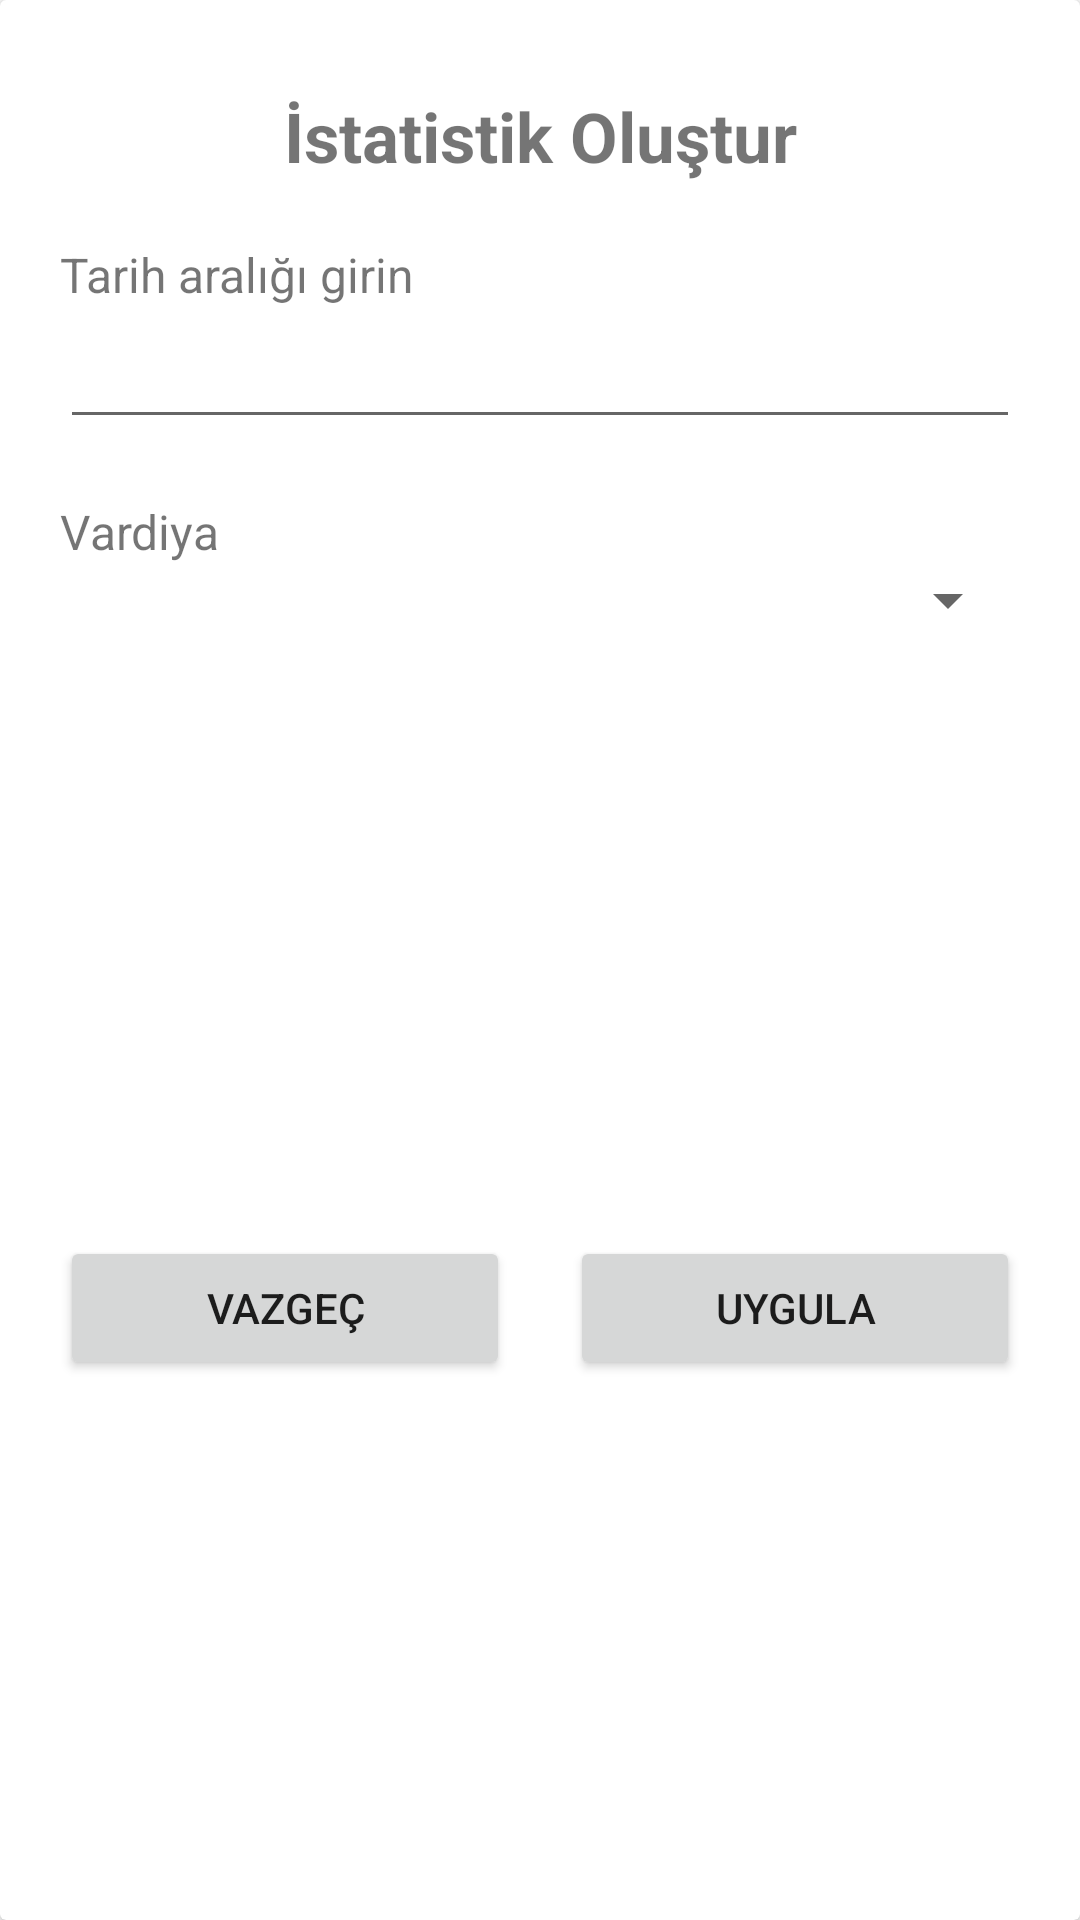

Android layout source for this screen:
<!-- AndroidManifest.xml: application theme Theme.UludagTrikoVardiyaRaporu -->
<!-- res/layout/filter_istatistik_vardiya.xml -->
<?xml version="1.0" encoding="utf-8"?>
<androidx.constraintlayout.widget.ConstraintLayout xmlns:android="http://schemas.android.com/apk/res/android"
    xmlns:app="http://schemas.android.com/apk/res-auto"
    xmlns:tools="http://schemas.android.com/tools"
    android:layout_width="match_parent"
    android:layout_height="wrap_content">

    <androidx.cardview.widget.CardView
        android:layout_width="match_parent"
        android:layout_height="match_parent"
        app:layout_constraintBottom_toBottomOf="parent"
        app:layout_constraintEnd_toEndOf="parent"
        app:layout_constraintStart_toStartOf="parent"
        app:layout_constraintTop_toTopOf="parent">

        <androidx.constraintlayout.widget.ConstraintLayout
            android:layout_width="match_parent"
            android:layout_height="match_parent">

            <EditText
                android:id="@+id/editTextTarihFilter"
                android:layout_width="0dp"
                android:layout_height="wrap_content"
                android:layout_marginStart="20dp"
                android:layout_marginEnd="20dp"
                android:ems="10"
                android:focusableInTouchMode="false"
                android:inputType="date"
                android:textSize="20sp"
                app:layout_constraintEnd_toEndOf="parent"
                app:layout_constraintStart_toStartOf="parent"
                app:layout_constraintTop_toBottomOf="@+id/textView4" />

            <TextView
                android:id="@+id/textView4"
                android:layout_width="wrap_content"
                android:layout_height="wrap_content"
                android:layout_marginStart="20dp"
                android:layout_marginTop="20dp"
                android:text="Tarih aralığı girin"
                android:textSize="16sp"
                app:layout_constraintStart_toStartOf="parent"
                app:layout_constraintTop_toBottomOf="@+id/textView19" />

            <TextView
                android:id="@+id/textView19"
                android:layout_width="0dp"
                android:layout_height="wrap_content"
                android:layout_marginStart="20dp"
                android:layout_marginTop="30dp"
                android:layout_marginEnd="20dp"
                android:gravity="center"
                android:text="İstatistik Oluştur"
                android:textSize="23sp"
                android:textStyle="bold"
                app:layout_constraintEnd_toEndOf="parent"
                app:layout_constraintHorizontal_bias="0.5"
                app:layout_constraintStart_toStartOf="parent"
                app:layout_constraintTop_toTopOf="parent" />

            <TextView
                android:id="@+id/textView20"
                android:layout_width="wrap_content"
                android:layout_height="wrap_content"
                android:layout_marginStart="20dp"
                android:layout_marginTop="20dp"
                android:text="Vardiya"
                android:textSize="16sp"
                app:layout_constraintStart_toStartOf="parent"
                app:layout_constraintTop_toBottomOf="@+id/editTextTarihFilter" />

            <Spinner
                android:id="@+id/spinnerVardiyaFilter"
                android:layout_width="0dp"
                android:layout_height="wrap_content"
                android:layout_marginStart="20dp"
                android:layout_marginEnd="20dp"
                app:layout_constraintEnd_toEndOf="parent"
                app:layout_constraintStart_toStartOf="parent"
                app:layout_constraintTop_toBottomOf="@+id/textView20" />

            <Button
                android:id="@+id/buttonUygulaFilter"
                android:layout_width="150dp"
                android:layout_height="wrap_content"
                android:layout_marginTop="50dp"
                android:layout_marginBottom="30dp"
                android:text="Uygula"
                app:layout_constraintBottom_toBottomOf="parent"
                app:layout_constraintEnd_toEndOf="parent"
                app:layout_constraintHorizontal_bias="0.5"
                app:layout_constraintStart_toEndOf="@+id/buttonVazgecFilter"
                app:layout_constraintTop_toBottomOf="@+id/spinnerVardiyaFilter" />

            <Button
                android:id="@+id/buttonVazgecFilter"
                android:layout_width="150dp"
                android:layout_height="wrap_content"
                android:text="Vazgeç"
                app:layout_constraintEnd_toStartOf="@+id/buttonUygulaFilter"
                app:layout_constraintHorizontal_bias="0.5"
                app:layout_constraintStart_toStartOf="parent"
                app:layout_constraintTop_toTopOf="@+id/buttonUygulaFilter" />
        </androidx.constraintlayout.widget.ConstraintLayout>
    </androidx.cardview.widget.CardView>
</androidx.constraintlayout.widget.ConstraintLayout>
<!-- resources referenced by this layout -->
<resources>
  <style name="Theme.UludagTrikoVardiyaRaporu" parent="Theme.MaterialComponents.DayNight.NoActionBar">
          
          <item name="colorPrimary">@color/purple_500</item>
          <item name="colorPrimaryVariant">@color/purple_700</item>
          <item name="colorOnPrimary">@color/white</item>
          
          <item name="colorSecondary">@color/teal_200</item>
          <item name="colorSecondaryVariant">@color/teal_700</item>
          <item name="colorOnSecondary">@color/black</item>
          
          <item name="android:statusBarColor">@color/purple_700</item>
          
      </style>
  <color name="purple_500">#00B0FF</color>
  <color name="purple_700">#00B0FF</color>
  <color name="white">#FFFFFFFF</color>
  <color name="teal_200">#FF03DAC5</color>
  <color name="teal_700">#FF018786</color>
  <color name="black">#FF000000</color>
</resources>
